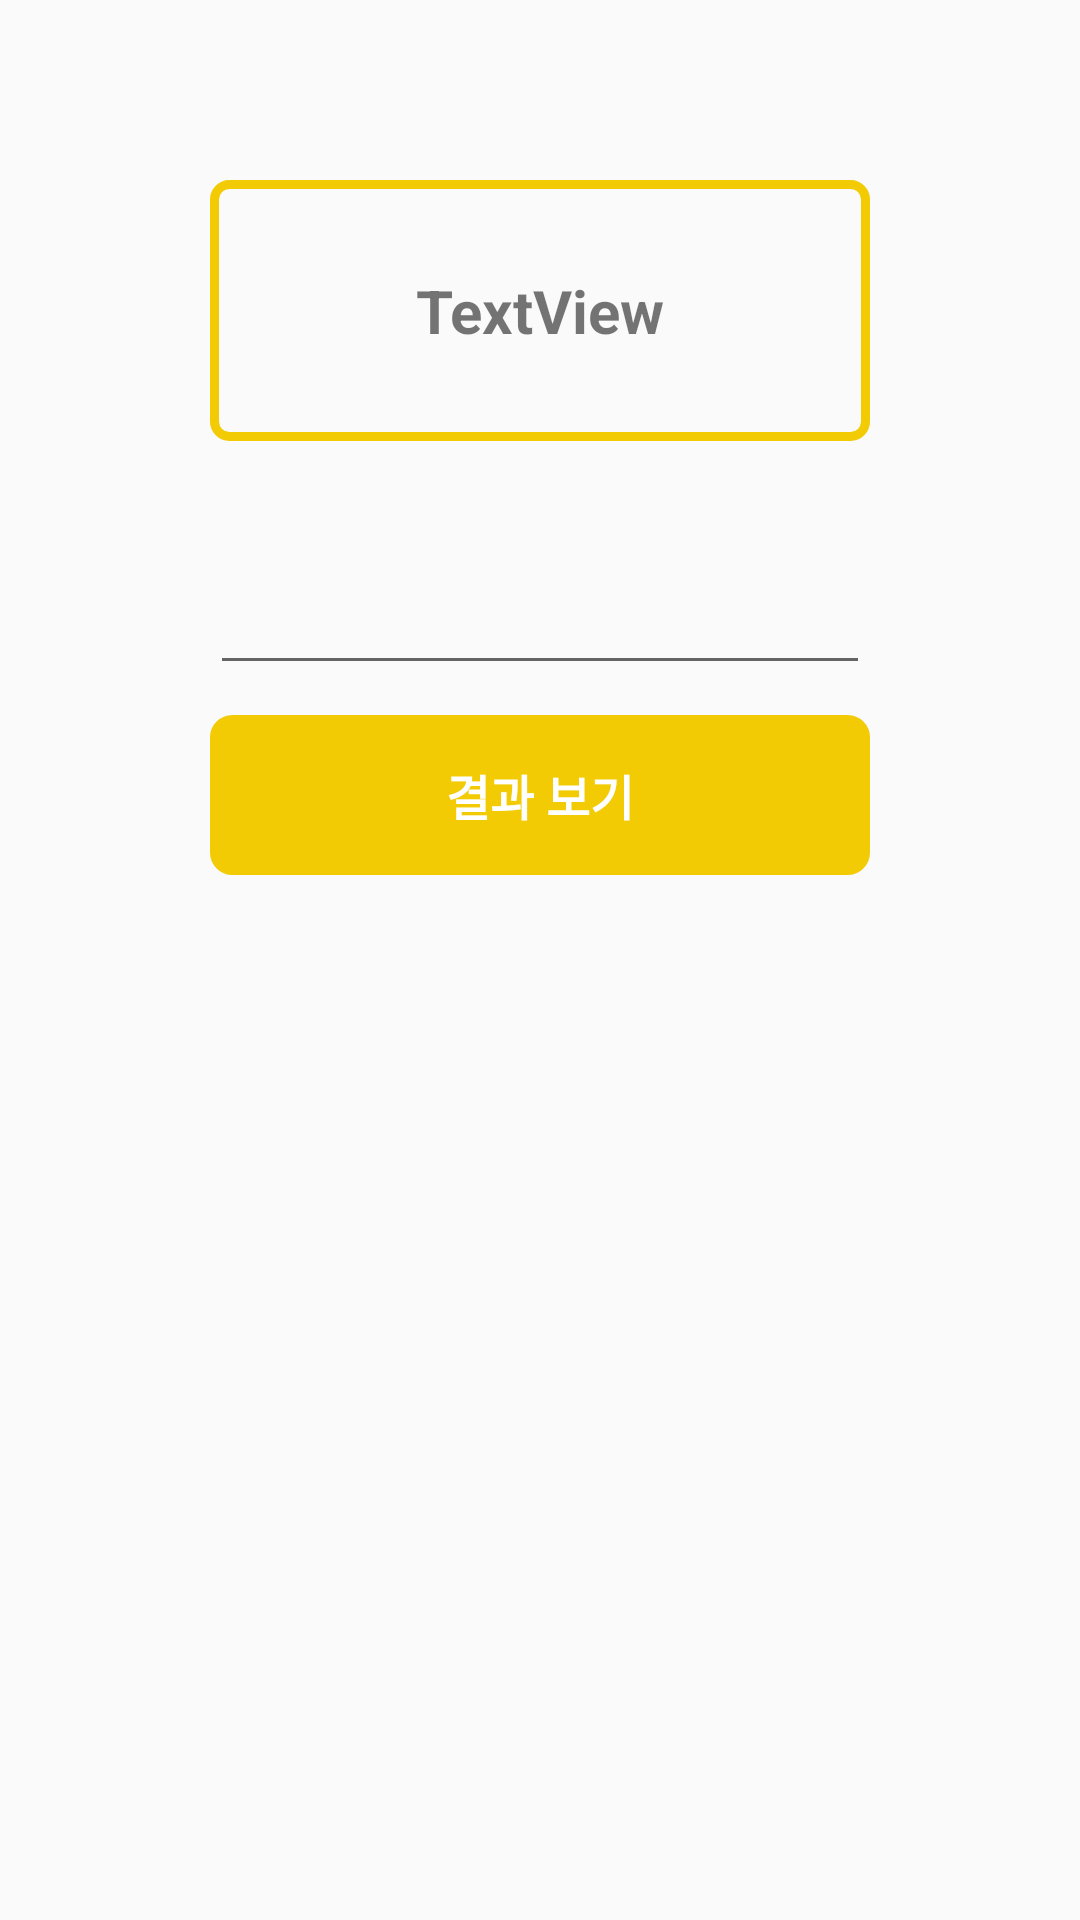

Reconstruct the res/layout file that produces this screen, plus the resources it refers to.
<!-- AndroidManifest.xml: application theme AppTheme.NoActionBar -->
<!-- res/layout/fragment_write_test.xml -->
<?xml version="1.0" encoding="utf-8"?>
<LinearLayout xmlns:android="http://schemas.android.com/apk/res/android"
    xmlns:tools="http://schemas.android.com/tools"
    android:layout_width="match_parent"
    android:layout_height="match_parent"
    android:orientation="vertical"
    tools:context=".ChoiceTestFragment">

    <LinearLayout
        android:layout_width="match_parent"
        android:layout_height="wrap_content"
        android:layout_marginHorizontal="70dp"
        android:layout_marginTop="60dp"
        android:orientation="vertical">

        <TextView
            android:id="@+id/question"
            android:layout_width="match_parent"
            android:layout_height="wrap_content"
            android:layout_marginBottom="40dp"
            android:background="@drawable/yellow_border"
            android:gravity="center"
            android:paddingHorizontal="20dp"
            android:paddingVertical="30dp"
            android:text="TextView"
            android:textSize="20sp"
            android:textStyle="bold" />

        <EditText
            android:id="@+id/answer"
            android:layout_width="match_parent"
            android:layout_height="wrap_content"
            android:ems="10"
            android:inputType="textPersonName" />

        <TextView
            android:id="@+id/next"
            android:layout_width="match_parent"
            android:layout_height="wrap_content"
            android:layout_marginVertical="10dp"
            android:background="@drawable/yellow_border_fill"
            android:gravity="center"
            android:padding="15dp"
            android:text="결과 보기"
            android:textColor="#FFFFFF"
            android:textSize="16sp"
            android:textStyle="bold" />

    </LinearLayout>

</LinearLayout>
<!-- resources referenced by this layout -->
<resources>
  <!-- drawable yellow_border (drawable) -->
  <?xml version="1.0" encoding="utf-8"?>
  <shape xmlns:android="http://schemas.android.com/apk/res/android"
      android:padding="10dp"
      android:shape="rectangle" >
      <corners
          android:bottomLeftRadius="5dp"
          android:bottomRightRadius="5dp"
          android:topLeftRadius="5dp"
          android:topRightRadius="5dp" />
      <stroke
          android:width="3dp"
          android:color="@color/yellow" />
  </shape>
  <!-- drawable yellow_border_fill (drawable) -->
  <?xml version="1.0" encoding="utf-8"?>
  <shape xmlns:android="http://schemas.android.com/apk/res/android"
      android:padding="10dp"
      android:shape="rectangle"
      android:tint="@color/yellow"
      >
      <solid android:color="#FFF" />
      <corners
          android:bottomLeftRadius="5dp"
          android:bottomRightRadius="5dp"
          android:topLeftRadius="5dp"
          android:topRightRadius="5dp" />
      <stroke
          android:width="5dp"
          android:color="@color/yellow" />
  </shape>
  <style name="AppTheme.NoActionBar">
          <item name="windowActionBar">false</item>
          <item name="windowNoTitle">true</item>
          <item name="colorPrimaryDark">@color/black</item>
          <item name="colorPrimary">@color/pink</item>
          <item name="colorOnPrimary">@color/pink</item>
      </style>
  <color name="yellow">#FFF2CB05</color>
  <color name="black">#FF0B2240</color>
  <color name="pink">#FFF21651</color>
</resources>
